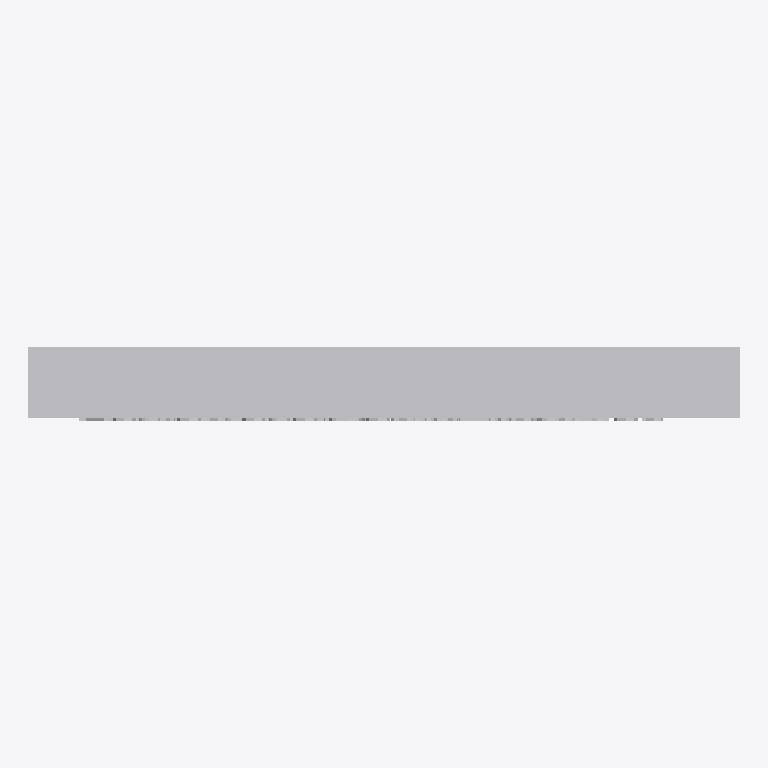
Plan cut of the same IFC building model at storey 'Ebene 0' (level 0.00 m, cut at 1.40 m), seen from above with north up, elements coloured by IFC class: 1 other element (light grey). No cut surface shows.
Extent 0.600 m × 0.062 m × 0.600 m (x, y, z). Storeys (1): Ebene 0 at 0.00 m. Elements (1): 1 IfcBuildingElementProxy.

HEADER;
FILE_DESCRIPTION(('ViewDefinition [CoordinationView_V2.0]','ExchangeRequirement []'),'2;1');
FILE_NAME('','2024-05-07T10:30:10',(''),(''),'ODA IFC SDK 22.6','22.1.1.516 - Exporter 22.1.1.516 - Default UI','');
FILE_SCHEMA(('IFC4'));
ENDSEC;
DATA;
#93=IFCPROJECT('3JkdSrIPPFBg8WI9Yiw3Uw',#20,'',$,$,'','',(#86),#83);
#105=IFCSITE('3JkdSrIPPFBg8WI9Yiw3Uu',#20,'Default',$,$,#104,$,$,.ELEMENT.,(42,24,53,508911),(-71,-15,-29,-58837),0.0,$,$);
#95=IFCBUILDING('3JkdSrIPPFBg8WI9Yiw3Ux',#20,'',$,$,#16,$,'',.ELEMENT.,$,$,#94);
#98=IFCBUILDINGSTOREY('3JkdSrIPPFBg8WI9XJ5yzH',#20,'Ebene 0',$,'Ebene:Ebene 1',#97,$,'Ebene 0',.ELEMENT.,0.0);
#2121=IFCBUILDINGELEMENTPROXY('2WrqCZzWTCDhHQURez5BH$',#20,'DB_Ergaenzende_Beschilderung:DB_Ergaenzende_Beschilderung:1978622',$,'DB_Ergaenzende_Beschilderung:DB_Ergaenzende_Beschilderung',#2120,#2117,'1978622',.NOTDEFINED.);
ENDSEC;
